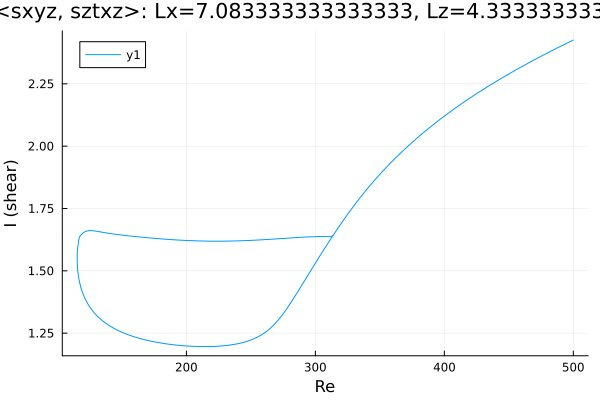

Data behind this chart, as committed beside it:
Re, shear
500.0, 2.425
499.1, 2.423
497.7, 2.42
496.3, 2.416
494.9, 2.413
493.5, 2.409
492.1, 2.405
490.7, 2.402
489.2, 2.398
487.8, 2.394
486.4, 2.391
485, 2.387
483.6, 2.383
482.2, 2.38
480.8, 2.376
479.3, 2.372
477.9, 2.368
476.5, 2.365
475.1, 2.361
473.7, 2.357
472.3, 2.353
470.9, 2.349
469.4, 2.345
468, 2.341
466.6, 2.337
465.2, 2.333
463.8, 2.329
462.4, 2.325
461, 2.321
459.5, 2.317
458.1, 2.313
456.7, 2.309
455.3, 2.305
453.9, 2.301
452.5, 2.297
451.1, 2.293
449.6, 2.288
448.2, 2.284
446.8, 2.28
445.4, 2.276
444, 2.271
442.6, 2.267
441.2, 2.263
439.7, 2.258
438.3, 2.254
436.9, 2.249
435.5, 2.245
434.1, 2.24
432.7, 2.236
431.3, 2.231
429.8, 2.226
428.4, 2.222
427, 2.217
425.6, 2.212
424.2, 2.208
422.8, 2.203
421.4, 2.198
419.9, 2.193
418.5, 2.188
417.1, 2.183
... 553 more rows
